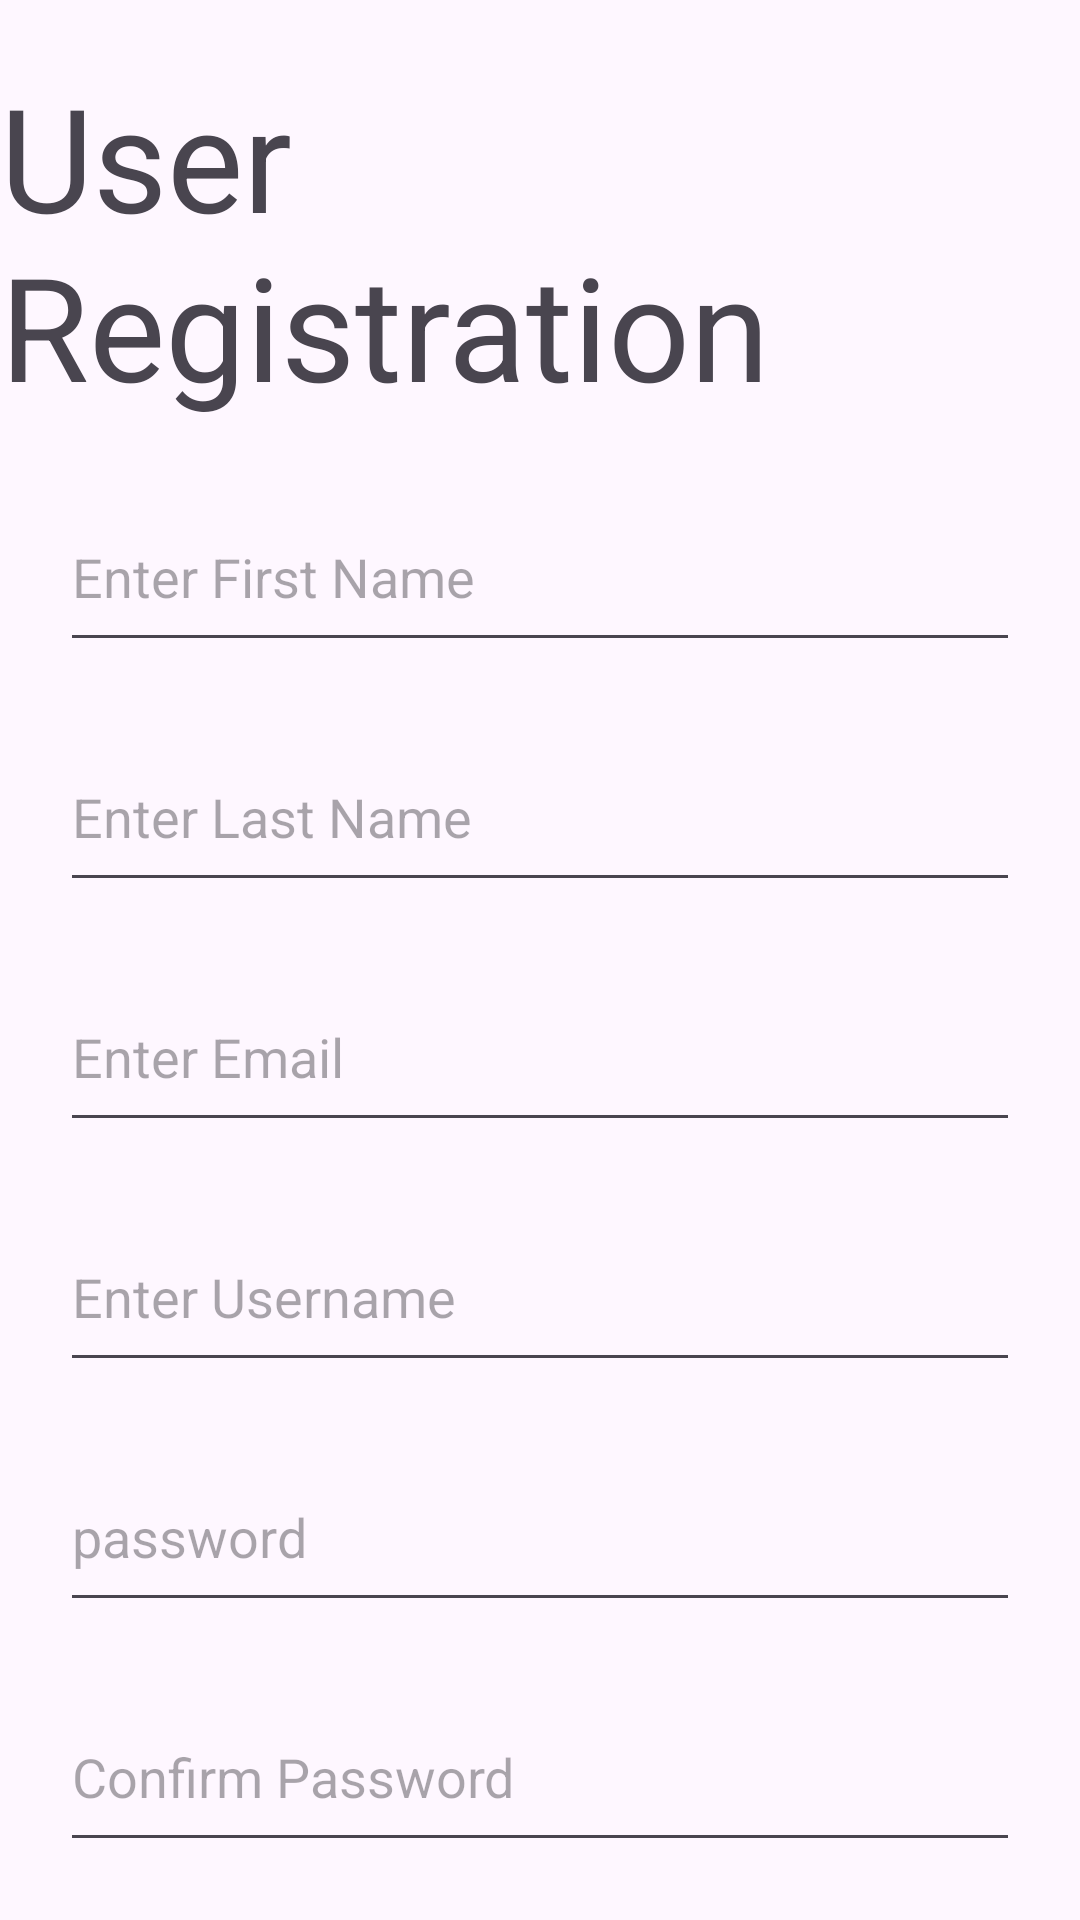

Layout XML and referenced resources for this Android screen:
<!-- AndroidManifest.xml: application theme Theme.assignment4 -->
<!-- res/layout/activity_register.xml -->
<?xml version="1.0" encoding="utf-8"?>
<androidx.constraintlayout.widget.ConstraintLayout xmlns:android="http://schemas.android.com/apk/res/android"
    xmlns:app="http://schemas.android.com/apk/res-auto"
    xmlns:tools="http://schemas.android.com/tools"
    android:layout_width="match_parent"
    android:layout_height="match_parent">

    <TextView
        android:id="@+id/RegisterTitle"
        android:layout_width="wrap_content"
        android:layout_height="wrap_content"
        android:layout_marginTop="20dp"
        android:text="User Registration"
        android:textSize="48sp"
        app:layout_constraintEnd_toEndOf="parent"
        app:layout_constraintStart_toStartOf="parent"
        app:layout_constraintTop_toTopOf="parent" />

    <EditText
        android:id="@+id/FirstNameEditText"
        android:layout_width="0dp"
        android:layout_height="60dp"
        android:layout_marginStart="20dp"
        android:layout_marginTop="20dp"
        android:layout_marginEnd="20dp"
        android:hint="Enter First Name"
        android:importantForAutofill="no"
        android:inputType="text"
        app:layout_constraintEnd_toEndOf="parent"
        app:layout_constraintHorizontal_bias="0.0"
        app:layout_constraintStart_toStartOf="parent"
        app:layout_constraintTop_toBottomOf="@+id/RegisterTitle" />

    <EditText
        android:id="@+id/LastNameEditText"
        android:layout_width="0dp"
        android:layout_height="60dp"
        android:layout_marginStart="20dp"
        android:layout_marginTop="20dp"
        android:layout_marginEnd="20dp"
        android:hint="Enter Last Name"
        app:layout_constraintEnd_toEndOf="parent"
        app:layout_constraintHorizontal_bias="0.0"
        app:layout_constraintStart_toStartOf="parent"
        app:layout_constraintTop_toBottomOf="@+id/FirstNameEditText"
        android:importantForAutofill="no"
        android:inputType="text" />

    <EditText
        android:id="@+id/EmailEditText"
        android:layout_width="0dp"
        android:layout_height="60dp"
        android:layout_marginStart="20dp"
        android:layout_marginTop="20dp"
        android:layout_marginEnd="20dp"
        android:hint="Enter Email"
        android:inputType="textEmailAddress"
        app:layout_constraintEnd_toEndOf="parent"
        app:layout_constraintHorizontal_bias="0.0"
        app:layout_constraintStart_toStartOf="parent"
        app:layout_constraintTop_toBottomOf="@+id/LastNameEditText"
        android:importantForAutofill="no" />

    <EditText
        android:id="@+id/UsernameText"
        android:layout_width="0dp"
        android:layout_height="60dp"
        android:layout_marginStart="20dp"
        android:layout_marginTop="20dp"
        android:layout_marginEnd="20dp"
        android:hint="Enter Username"
        android:inputType="text"
        app:layout_constraintEnd_toEndOf="parent"
        app:layout_constraintHorizontal_bias="0.0"
        app:layout_constraintStart_toStartOf="parent"
        app:layout_constraintTop_toBottomOf="@+id/EmailEditText"
        android:importantForAutofill="no" />

    <EditText
        android:id="@+id/PasswordText"
        android:layout_width="0dp"
        android:layout_height="60dp"
        android:layout_marginStart="20dp"
        android:layout_marginTop="20dp"
        android:layout_marginEnd="20dp"
        android:hint="password"
        android:inputType="textPassword"
        app:layout_constraintEnd_toEndOf="parent"
        app:layout_constraintHorizontal_bias="0.0"
        app:layout_constraintStart_toStartOf="parent"
        app:layout_constraintTop_toBottomOf="@+id/UsernameText"
        android:importantForAutofill="no" />

    <EditText
        android:id="@+id/ConfirmPassword"
        android:layout_width="0dp"
        android:layout_height="60dp"
        android:layout_marginStart="20dp"
        android:layout_marginTop="20dp"
        android:layout_marginEnd="20dp"
        android:hint="Confirm Password"
        android:inputType="textPassword"
        app:layout_constraintEnd_toEndOf="parent"
        app:layout_constraintHorizontal_bias="0.0"
        app:layout_constraintStart_toStartOf="parent"
        app:layout_constraintTop_toBottomOf="@+id/PasswordText"
        android:importantForAutofill="no" />

    <LinearLayout
        android:id="@+id/buttonLayout"
        android:layout_width="wrap_content"
        android:layout_height="wrap_content"
        android:layout_marginTop="20dp"
        android:orientation="horizontal"
        app:layout_constraintEnd_toEndOf="parent"
        app:layout_constraintStart_toStartOf="parent"
        app:layout_constraintTop_toBottomOf="@+id/ConfirmPassword">

        <Button
            android:id="@+id/RegisterButton"
            android:layout_width="wrap_content"
            android:layout_height="wrap_content"
            android:layout_marginEnd="20dp"
            android:backgroundTint="#3F51B5"
            android:text="Register" />

        <Button
            android:id="@+id/CancelButton"
            android:layout_width="wrap_content"
            android:layout_height="wrap_content"
            android:backgroundTint="#FFC107"
            android:text="Cancel"
            android:textColor="#000000" />

    </LinearLayout>

</androidx.constraintlayout.widget.ConstraintLayout>
<!-- resources referenced by this layout -->
<resources>
  <style name="Theme.assignment4" parent="Base.Theme.assignment4" />
  <style name="Base.Theme.assignment4" parent="Theme.Material3.DayNight.NoActionBar">
          
          
      </style>
</resources>
